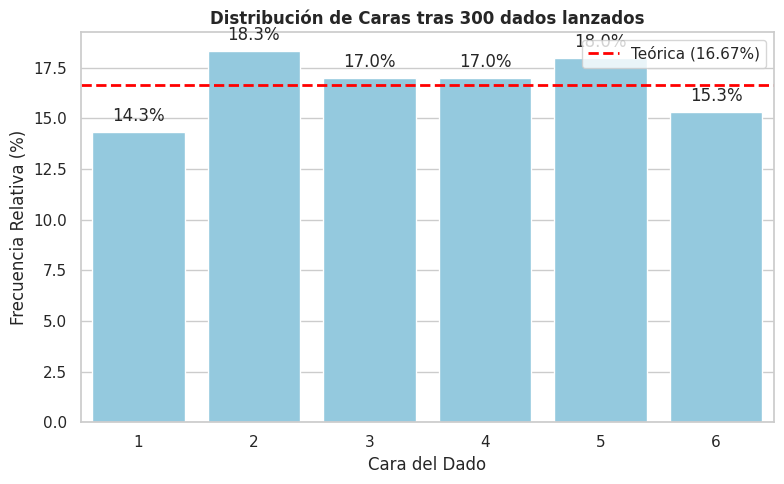
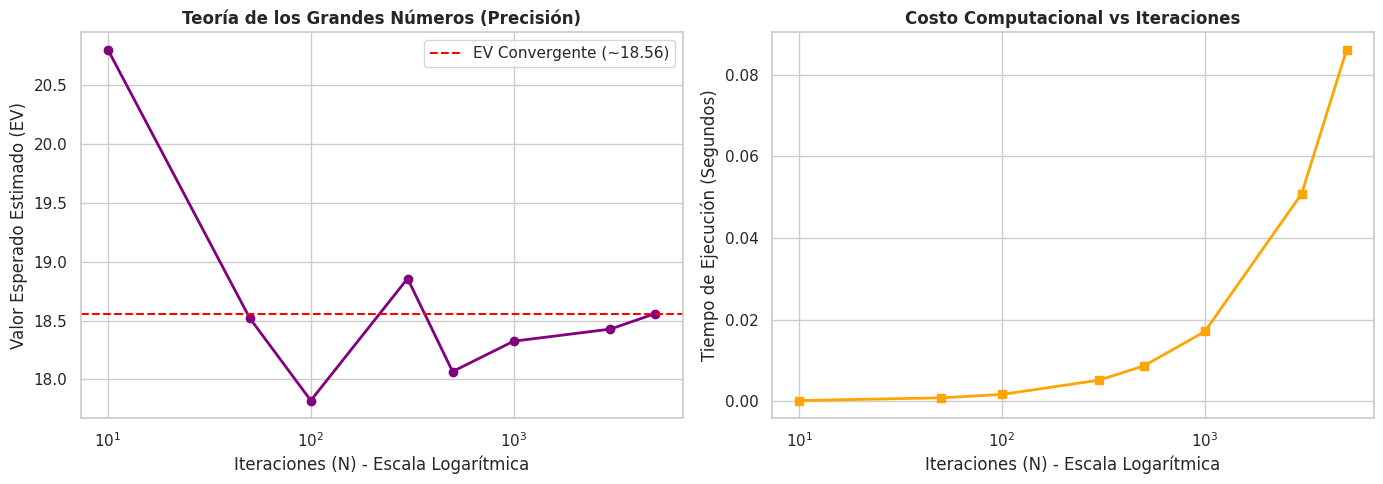

Here is the Python script that generated these plots, in order:
import random
import time
from collections import Counter
from dataclasses import dataclass, field
from typing import List, Dict, Optional, Tuple
import matplotlib.pyplot as plt
import seaborn as sns

# ===============================
# Parámetros Globales
# ===============================
SIMS_PER_MASK = 300
SEED = None

if SEED is not None:
    random.seed(SEED)

CATEGORIES_ORDER = [
    "ones","twos","threes","fours","fives","sixes",
    "threeOfKind","fourOfKind","fullHouse","smallStraight",
    "largeStraight","yahtzee","chance"
]

# ===============================
# Motor Físico (Dados y Puntuación)
# ===============================
def roll_single_die() -> int:
    return random.randint(1, 6)

def roll_dice(values: List[int], locked: List[bool]) -> None:
    for i, is_locked in enumerate(locked):
        if not is_locked:
            values[i] = roll_single_die()

def has_sequence(values: List[int], needed_len: int) -> bool:
    uniq = sorted(set(values))
    if not uniq: return False
    longest = curr = 1
    for i in range(1, len(uniq)):
        if uniq[i] == uniq[i-1] + 1:
            curr += 1
            longest = max(longest, curr)
        else: curr = 1
    return longest >= needed_len

def score_hand(category: str, dice: List[int]) -> int:
    counts = Counter(dice)
    freqs = list(counts.values())
    total = sum(dice)
    if category in ["ones","twos","threes","fours","fives","sixes"]:
        num = {"ones":1, "twos":2, "threes":3, "fours":4, "fives":5, "sixes":6}[category]
        return counts.get(num, 0) * num
    if category == "threeOfKind": return total if any(f >= 3 for f in freqs) else 0
    if category == "fourOfKind": return total if any(f >= 4 for f in freqs) else 0
    if category == "fullHouse": return 25 if (2 in freqs and 3 in freqs) else 0
    if category == "smallStraight": return 30 if has_sequence(dice, 4) else 0
    if category == "largeStraight": return 40 if has_sequence(dice, 5) else 0
    if category == "yahtzee": return 50 if 5 in freqs else 0
    if category == "chance": return total
    return 0

def best_category_score(dice: List[int], available: List[str]) -> Tuple[str, int]:
    best_cat, best = None, -1
    for cat in available:
        sc = score_hand(cat, dice)
        if sc > best:
            best = sc
            best_cat = cat
    return best_cat, best

# ===============================
# Estructuras de Estado
# ===============================
@dataclass
class PlayerState:
    name: str
    scores: Dict[str, Optional[int]] = field(default_factory=lambda: {c: None for c in CATEGORIES_ORDER})
    total: int = 0
    def available_categories(self) -> List[str]:
        return [c for c,v in self.scores.items() if v is None]
    def set_score(self, category: str, points: int) -> None:
        self.scores[category] = points
        self.total = sum(v for v in self.scores.values() if v is not None)

@dataclass
class GameStats:
    total_rolls: int = 0
    face_hist: Counter = field(default_factory=Counter)
    def update_from_roll(self, values: List[int]) -> None:
        self.total_rolls += len(values)
        self.face_hist.update(values)

@dataclass
class GameState:
    players: List[PlayerState]
    current_player_idx: int = 0
    dice_values: List[int] = field(default_factory=lambda: [0]*5)
    locked: List[bool] = field(default_factory=lambda: [False]*5)
    rolls_left: int = 3
    stats: GameStats = field(default_factory=GameStats)

    def reset_turn(self):
        self.dice_values = [0]*5
        self.locked = [False]*5
        self.rolls_left = 3
    @property
    def current_player(self) -> PlayerState:
        return self.players[self.current_player_idx]
    def advance_player(self):
        self.current_player_idx = (self.current_player_idx + 1) % len(self.players)

# ===============================
# El Cerebro: Montecarlo
# ===============================
def all_keep_masks() -> List[List[bool]]:
    return [[(m >> i) & 1 == 1 for i in range(5)] for m in range(32)]

def simulate_expected_value_after_keeps(current_values: List[int], keep_mask: List[bool], rolls_remaining: int, available_categories: List[str], sims: int) -> float:
    if rolls_remaining <= 0:
        _, sc = best_category_score(current_values, available_categories)
        return float(sc)

    kept = [v if keep_mask[i] else None for i, v in enumerate(current_values)]
    unlocked_idx = [i for i,b in enumerate(keep_mask) if not b]
    total_score = 0.0

    for _ in range(sims):
        vals = kept[:]
        temp = current_values[:]
        for _r in range(rolls_remaining):
            for i in unlocked_idx:
                temp[i] = roll_single_die()
        for i in range(5):
            vals[i] = vals[i] if vals[i] is not None else temp[i]
        _, sc = best_category_score(vals, available_categories)
        total_score += sc

    return total_score / sims if sims > 0 else 0.0

def choose_keep_mask_montecarlo(current_values: List[int], rolls_remaining: int, available_categories: List[str], sims_per_mask: int = SIMS_PER_MASK, verbose: bool = False) -> List[bool]:
    resultados = []
    for mask in all_keep_masks():
        ev = simulate_expected_value_after_keeps(current_values, mask, rolls_remaining - 1, available_categories, sims_per_mask)
        resultados.append((mask, ev))

    resultados.sort(key=lambda x: x[1], reverse=True)
    best_mask, best_ev = resultados[0]

    if verbose:
        print(f"   [MONTECARLO] Evaluando 32 escenarios posibles ({sims_per_mask} sims/escenario)...")
        print(f"   🌟 Mejor Opción -> Máscara: {best_mask} | EV: {best_ev:.2f} pts")
        print(f"   🔸 Opción 2     -> Máscara: {resultados[1][0]} | EV: {resultados[1][1]:.2f} pts")

    return best_mask

# ===============================
# Flujo del Juego
# ===============================
def play_one_turn(state: GameState, verbose: bool = False):
    player = state.current_player
    state.reset_turn()
    roll_dice(state.dice_values, state.locked)
    state.stats.update_from_roll(state.dice_values)
    state.rolls_left -= 1

    if verbose: print(f"\n{'-'*40}\n🎲 Turno de {player.name} | Tirada 1: {state.dice_values}")

    while state.rolls_left > 0:
        mostrar_mente_ia = verbose and state.rolls_left == 2
        keep_mask = choose_keep_mask_montecarlo(state.dice_values, state.rolls_left, player.available_categories(), SIMS_PER_MASK, verbose=mostrar_mente_ia)

        if all(keep_mask):
            if verbose: print(f"   => {player.name} se PLANTA.")
            break

        state.locked = keep_mask[:]
        roll_dice(state.dice_values, state.locked)
        state.stats.update_from_roll([v for i, v in enumerate(state.dice_values) if not keep_mask[i]])
        state.rolls_left -= 1

        if verbose: print(f"🎲 Tirada {3 - state.rolls_left}: {state.dice_values}")

    cat, sc = best_category_score(state.dice_values, player.available_categories())
    player.set_score(cat, sc)
    if verbose: print(f"📝 {player.name} anota {sc} pts en la categoría '{cat}'. (Total: {player.total})")

def play_game():
    state = GameState(players=[PlayerState("IA Montecarlo 1"), PlayerState("IA Montecarlo 2")])
    print("\n🚀 INICIANDO PARTIDA YAHTZEE...")
    for ronda in range(1, 14):
        print(f"\n{'='*15} RONDA {ronda} {'='*15}")
        for _ in range(2):
            play_one_turn(state, verbose=True)
            state.advance_player()

    print("\n🏆 RESULTADOS FINALES 🏆")
    p1, p2 = state.players
    print(f"{p1.name}: {p1.total} pts | {p2.name}: {p2.total} pts")
    return state

# ===============================
# Módulo de Visualización (NUEVO)
# ===============================
def mostrar_analisis_grafico(estado: GameState):
    sns.set_theme(style="whitegrid")

    # 1. Gráfica de Distribución de Caras de los Dados
    total_faces = sum(estado.stats.face_hist.values())
    caras = list(range(1, 7))
    probs = [(estado.stats.face_hist.get(f, 0) / total_faces) * 100 for f in caras]

    plt.figure(figsize=(8, 5))
    ax = sns.barplot(x=caras, y=probs, color="skyblue")
    plt.axhline(y=16.67, color='red', linestyle='--', linewidth=2, label='Teórica (16.67%)')
    plt.title(f"Distribución de Caras tras {total_faces} dados lanzados", fontweight="bold", fontsize=12)
    plt.xlabel("Cara del Dado")
    plt.ylabel("Frecuencia Relativa (%)")

    # Añadir porcentajes sobre las barras
    for p in ax.patches:
        ax.annotate(f"{p.get_height():.1f}%", (p.get_x() + p.get_width() / 2., p.get_height()),
                    ha='center', va='bottom', xytext=(0, 5), textcoords='offset points')
    plt.legend()
    plt.tight_layout()
    plt.show()

    # 2. Experimento Analítico: EV vs Costo Computacional
    print("\n" + "="*50)
    print("🔬 ESTUDIO: CONVERGENCIA (LLN) vs COSTO COMPUTACIONAL")
    print("="*50)

    dados_prueba = [3, 3, 5, 2, 6]
    mascara_prueba = [True, True, False, False, False]
    categorias = CATEGORIES_ORDER[:]

    # Rango de simulaciones a evaluar
    muestras_n = [10, 50, 100, 300, 500, 1000, 3000, 5000]
    ev_calculados = []
    tiempos = []

    for n in muestras_n:
        t_inicio = time.time()
        ev = simulate_expected_value_after_keeps(dados_prueba, mascara_prueba, 2, categorias, sims=n)
        t_fin = time.time() - t_inicio
        ev_calculados.append(ev)
        tiempos.append(t_fin)
        print(f"   Iteraciones (N): {n:<5} | EV: {ev:.2f} pts | Tiempo: {t_fin:.4f} seg")

    # Panel Doble (Subplots)
    fig, (ax1, ax2) = plt.subplots(1, 2, figsize=(14, 5))

    # Gráfica A: Convergencia (LLN)
    ax1.plot(muestras_n, ev_calculados, marker='o', color='purple', linewidth=2)
    ax1.axhline(y=ev_calculados[-1], color='red', linestyle='--', label=f'EV Convergente (~{ev_calculados[-1]:.2f})')
    ax1.set_title("Teoría de los Grandes Números (Precisión)", fontweight="bold")
    ax1.set_xlabel("Iteraciones (N) - Escala Logarítmica")
    ax1.set_ylabel("Valor Esperado Estimado (EV)")
    ax1.set_xscale('log')
    ax1.legend()

    # Gráfica B: Costo Computacional
    ax2.plot(muestras_n, tiempos, marker='s', color='orange', linewidth=2)
    ax2.set_title("Costo Computacional vs Iteraciones", fontweight="bold")
    ax2.set_xlabel("Iteraciones (N) - Escala Logarítmica")
    ax2.set_ylabel("Tiempo de Ejecución (Segundos)")
    ax2.set_xscale('log')

    plt.tight_layout()
    plt.show()

# ===============================
# EJECUCIÓN PRINCIPAL
# ===============================
if __name__ == "__main__":
    estado_final = play_game()
    mostrar_analisis_grafico(estado_final)
